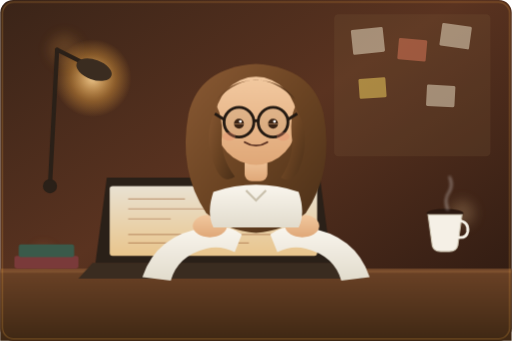
t = 0.00 s
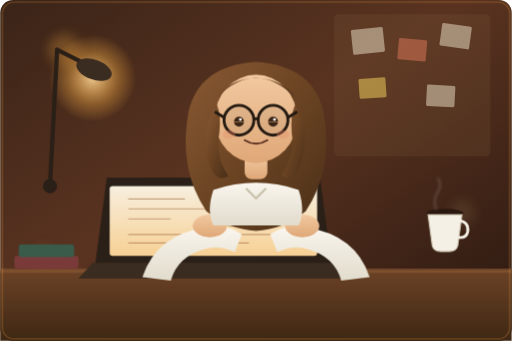
t = 1.00 s
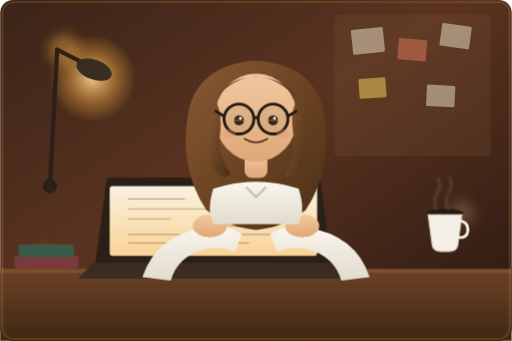
t = 2.00 s
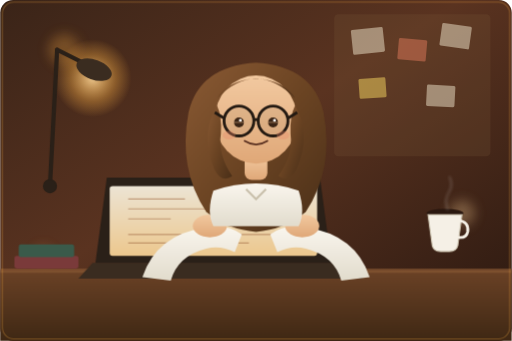
t = 3.00 s
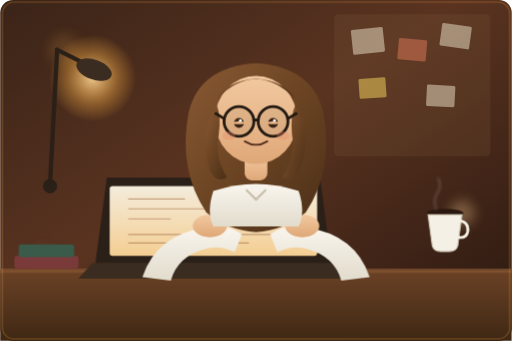
t = 4.00 s
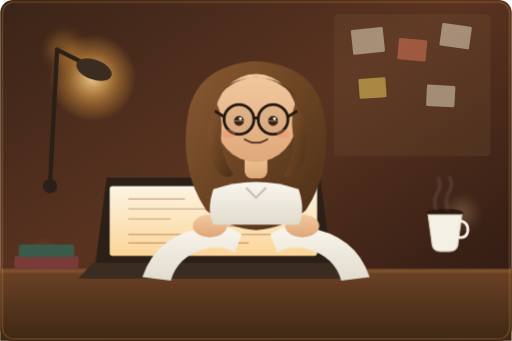
t = 5.00 s

The animated SVG that drew these frames (rendered in a browser with its animation timeline set to each time). Animation: 12 SMIL elements (animate=9,animateTransform=3); one cycle of 6.00 s, repeats indefinitely.

<svg viewBox="0 0 720 480" xmlns="http://www.w3.org/2000/svg">
  <defs>
    <linearGradient id="bgWarm" x1="0%" y1="0%" x2="100%" y2="100%">
      <stop offset="0%" stop-color="#3a2418"/>
      <stop offset="45%" stop-color="#5a3320"/>
      <stop offset="100%" stop-color="#2a1810"/>
    </linearGradient>
    <radialGradient id="lampGlow" cx="50%" cy="50%" r="50%">
      <stop offset="0%" stop-color="#ffd89a" stop-opacity="0.9"/>
      <stop offset="60%" stop-color="#ffb347" stop-opacity="0.35"/>
      <stop offset="100%" stop-color="#ffb347" stop-opacity="0"/>
    </radialGradient>
    <linearGradient id="skin2" x1="0%" y1="0%" x2="0%" y2="100%">
      <stop offset="0%" stop-color="#f2c9a0"/>
      <stop offset="100%" stop-color="#e0a878"/>
    </linearGradient>
    <linearGradient id="hairMain" x1="0%" y1="0%" x2="100%" y2="100%">
      <stop offset="0%" stop-color="#8a5a34"/>
      <stop offset="50%" stop-color="#6b4423"/>
      <stop offset="100%" stop-color="#4a2f18"/>
    </linearGradient>
    <linearGradient id="sweater" x1="0%" y1="0%" x2="0%" y2="100%">
      <stop offset="0%" stop-color="#faf6ee"/>
      <stop offset="100%" stop-color="#e2dccd"/>
    </linearGradient>
    <linearGradient id="deskWood" x1="0%" y1="0%" x2="0%" y2="100%">
      <stop offset="0%" stop-color="#6b4226"/>
      <stop offset="100%" stop-color="#3f2814"/>
    </linearGradient>
    <linearGradient id="screenGlow2" x1="0%" y1="0%" x2="0%" y2="100%">
      <stop offset="0%" stop-color="#fff7e6"/>
      <stop offset="100%" stop-color="#ffd89a"/>
    </linearGradient>
    <filter id="blurSoft" x="-50%" y="-50%" width="200%" height="200%">
      <feGaussianBlur stdDeviation="8"/>
    </filter>
    <filter id="blurTiny" x="-50%" y="-50%" width="200%" height="200%">
      <feGaussianBlur stdDeviation="2"/>
    </filter>
  </defs>

  <rect width="720" height="480" rx="18" fill="url(#bgWarm)"/>

  <!-- corkboard hints -->
  <g opacity="0.55">
    <rect x="470" y="20" width="220" height="200" rx="6" fill="#7a5a3a" opacity="0.4"/>
    <rect x="495" y="40" width="45" height="35" rx="2" fill="#e8dcc0" transform="rotate(-6 517 57)"/>
    <rect x="560" y="55" width="40" height="30" rx="2" fill="#d97a5a" transform="rotate(5 580 70)"/>
    <rect x="620" y="35" width="42" height="32" rx="2" fill="#e8dcc0" transform="rotate(8 641 51)"/>
    <rect x="505" y="110" width="38" height="28" rx="2" fill="#f0d060" transform="rotate(-4 524 124)"/>
    <rect x="600" y="120" width="40" height="30" rx="2" fill="#e8dcc0" transform="rotate(3 620 135)"/>
  </g>

  <!-- floating bokeh particles -->
  <g filter="url(#blurSoft)">
    <circle cx="90" cy="70" r="22" fill="#ffb347" opacity="0.25">
      <animate attributeName="opacity" values="0.15;0.4;0.15" dur="4s" repeatCount="indefinite"/>
    </circle>
    <circle cx="650" cy="300" r="18" fill="#ffd89a" opacity="0.2">
      <animate attributeName="opacity" values="0.1;0.35;0.1" dur="5s" begin="1s" repeatCount="indefinite"/>
    </circle>
    <circle cx="60" cy="360" r="14" fill="#ff9d6c" opacity="0.2">
      <animate attributeName="opacity" values="0.1;0.3;0.1" dur="3.5s" begin="0.5s" repeatCount="indefinite"/>
    </circle>
  </g>

  <!-- desk lamp -->
  <g transform="translate(60,40)">
    <circle cx="70" cy="70" r="60" fill="url(#lampGlow)">
      <animate attributeName="r" values="55;65;55" dur="3s" repeatCount="indefinite"/>
    </circle>
    <path d="M10 220 L20 30" stroke="#2a2018" stroke-width="6" stroke-linecap="round"/>
    <path d="M20 30 L70 55" stroke="#2a2018" stroke-width="6" stroke-linecap="round"/>
    <ellipse cx="72" cy="58" rx="26" ry="14" fill="#3a2c20" transform="rotate(20 72 58)"/>
    <circle cx="10" cy="222" r="10" fill="#2a2018"/>
  </g>

  <!-- desk -->
  <path d="M0 380 L720 380 L720 480 L0 480 Z" fill="url(#deskWood)"/>
  <rect x="0" y="378" width="720" height="6" fill="#8a5a34" opacity="0.6"/>

  <!-- stack of books -->
  <g transform="translate(20,340)">
    <rect x="0" y="20" width="90" height="18" rx="3" fill="#7a3a3a"/>
    <rect x="6" y="4" width="78" height="18" rx="3" fill="#3a5a4a"/>
  </g>

  <!-- coffee cup + steam -->
  <g transform="translate(600,300)">
    <ellipse cx="26" cy="0" rx="26" ry="6" fill="#2a1810"/>
    <path d="M2 2 L8 46 Q10 54 20 54 L32 54 Q42 54 44 46 L50 2 Z" fill="#f5f0e6" stroke="#c9c0ac" stroke-width="1.5"/>
    <path d="M44 10 Q60 12 58 26 Q56 36 44 34" fill="none" stroke="#f5f0e6" stroke-width="4"/>
    <g stroke="#fff" stroke-width="2.5" fill="none" opacity="0.5" filter="url(#blurTiny)">
      <path d="M14 -4 Q8 -18 16 -30 Q22 -38 16 -50">
        <animate attributeName="opacity" values="0;0.6;0" dur="3s" repeatCount="indefinite"/>
      </path>
      <path d="M30 -4 Q24 -20 32 -30 Q38 -40 32 -52">
        <animate attributeName="opacity" values="0;0.6;0" dur="3s" begin="1s" repeatCount="indefinite"/>
      </path>
    </g>
  </g>

  <!-- laptop -->
  <g transform="translate(150,270)">
    <path d="M-20 100 L340 100 L360 122 L-40 122 Z" fill="#3a2c20"/>
    <path d="M0 -20 L300 -20 L316 100 L-16 100 Z" fill="#2a2018"/>
    <rect x="4" y="-8" width="292" height="98" rx="4" fill="url(#screenGlow2)">
      <animate attributeName="opacity" values="0.9;1;0.9" dur="3.2s" repeatCount="indefinite"/>
    </rect>
    <g stroke="#a06840" stroke-width="1.6" fill="none" opacity="0.55">
      <path d="M30 10 L110 10 M30 24 L150 24 M30 38 L90 38"/>
      <rect x="170" y="6" width="60" height="42" rx="3"/>
      <path d="M30 60 L250 60 M30 72 L200 72"/>
    </g>
  </g>

  <!-- arms resting on desk -->
  <g transform="translate(230,300)">
    <path d="M-30 90 Q-10 30 60 20 Q90 15 110 30 L100 55 Q80 45 60 50 Q20 60 10 95 Z" fill="url(#sweater)"/>
    <path d="M290 90 Q270 30 200 20 Q170 15 150 30 L160 55 Q180 45 200 50 Q240 60 250 95 Z" fill="url(#sweater)"/>
    <ellipse cx="65" cy="18" rx="24" ry="16" fill="url(#skin2)"/>
    <ellipse cx="195" cy="18" rx="24" ry="16" fill="url(#skin2)"/>
  </g>

  <!-- head group with gentle bob -->
  <g transform="translate(360,150)">
    <g>
      <animateTransform attributeName="transform" type="translate" values="0,0;0,-5;0,0" keyTimes="0;0.5;1" dur="3.6s" repeatCount="indefinite"/>

      <!-- back hair -->
      <path d="M-95 10 Q-110 90 -70 150 Q-40 175 0 178 Q40 175 70 150 Q110 90 95 10 Q80 -55 0 -60 Q-80 -55 -95 10 Z" fill="url(#hairMain)"/>

      <!-- shoulders / sweater collar -->
      <path d="M-60 120 Q0 100 60 120 Q70 150 60 170 L-60 170 Q-70 150 -60 120 Z" fill="url(#sweater)"/>
      <path d="M-14 118 L0 132 L14 118" fill="none" stroke="#c9c0ac" stroke-width="3"/>

      <!-- neck -->
      <rect x="-16" y="70" width="32" height="35" rx="10" fill="url(#skin2)"/>

      <!-- face -->
      <ellipse cx="0" cy="20" rx="58" ry="62" fill="url(#skin2)"/>

      <!-- fringe -->
      <path d="M-55 -10 Q0 -65 55 -10 Q40 -35 0 -38 Q-40 -35 -55 -10 Z" fill="url(#hairMain)"/>

      <!-- loose swaying strand left -->
      <g>
        <animateTransform attributeName="transform" type="rotate" values="-3 -55 0; 4 -55 0; -3 -55 0" dur="2.6s" repeatCount="indefinite"/>
        <path d="M-55 0 Q-80 40 -60 90 Q-50 110 -35 100 Q-55 70 -50 40 Q-48 15 -55 0 Z" fill="url(#hairMain)"/>
      </g>
      <!-- loose swaying strand right -->
      <g>
        <animateTransform attributeName="transform" type="rotate" values="3 55 0; -4 55 0; 3 55 0" dur="2.9s" begin="0.3s" repeatCount="indefinite"/>
        <path d="M55 0 Q80 40 60 90 Q50 110 35 100 Q55 70 50 40 Q48 15 55 0 Z" fill="url(#hairMain)"/>
      </g>

      <!-- glasses -->
      <g stroke="#241a12" stroke-width="4" fill="#241a12" fill-opacity="0.06">
        <circle cx="-24" cy="22" r="21"/>
        <circle cx="24" cy="22" r="21"/>
        <line x1="-3" y1="20" x2="3" y2="20"/>
        <line x1="-45" y1="18" x2="-58" y2="10"/>
        <line x1="45" y1="18" x2="58" y2="10"/>
      </g>

      <!-- eyes with blink -->
      <g>
        <circle cx="-24" cy="24" r="7" fill="#3a2415"/>
        <circle cx="24" cy="24" r="7" fill="#3a2415"/>
        <circle cx="-22" cy="21" r="2" fill="#fff"/>
        <circle cx="26" cy="21" r="2" fill="#fff"/>
        <ellipse cx="-24" cy="24" rx="9" ry="0.4" fill="url(#skin2)">
          <animate attributeName="ry" values="0.4;0.4;9;0.4;0.4" keyTimes="0;0.88;0.92;0.96;1" dur="4.2s" repeatCount="indefinite"/>
        </ellipse>
        <ellipse cx="24" cy="24" rx="9" ry="0.4" fill="url(#skin2)">
          <animate attributeName="ry" values="0.4;0.4;9;0.4;0.4" keyTimes="0;0.88;0.92;0.96;1" dur="4.2s" repeatCount="indefinite"/>
        </ellipse>
      </g>

      <!-- soft blush -->
      <ellipse cx="-38" cy="42" rx="9" ry="6" fill="#e88a6a" opacity="0.35"/>
      <ellipse cx="38" cy="42" rx="9" ry="6" fill="#e88a6a" opacity="0.35"/>

      <!-- smile -->
      <path d="M-16 50 Q0 60 16 50" stroke="#5a3020" stroke-width="2.5" fill="none" stroke-linecap="round"/>
    </g>
  </g>

  <rect x="3" y="3" width="714" height="474" rx="16" fill="none" stroke="#ffb347" stroke-opacity="0.3" stroke-width="1.5"/>
</svg>
